2-way image classification set "new_screw_data" from GitHub (hmy7788/screw_defect); label vocabulary: bad, good.

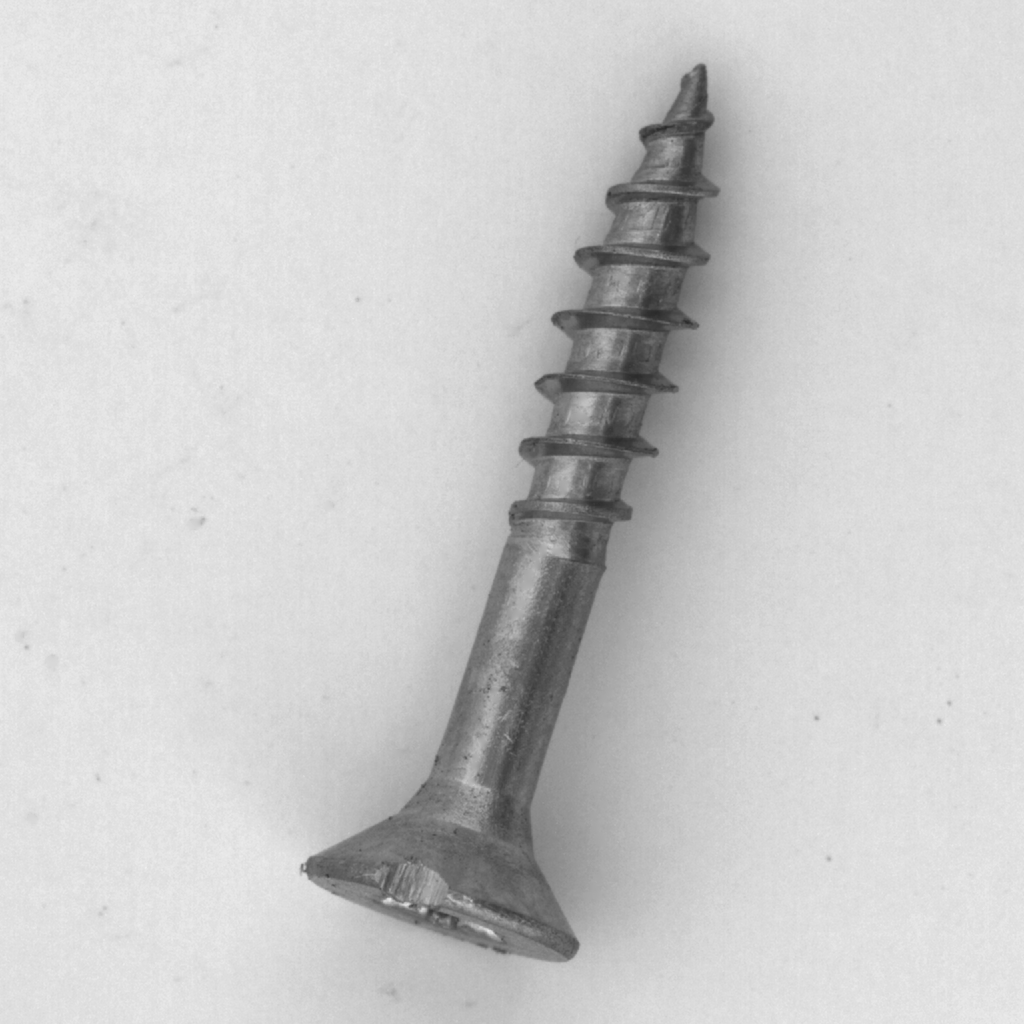
Label: bad

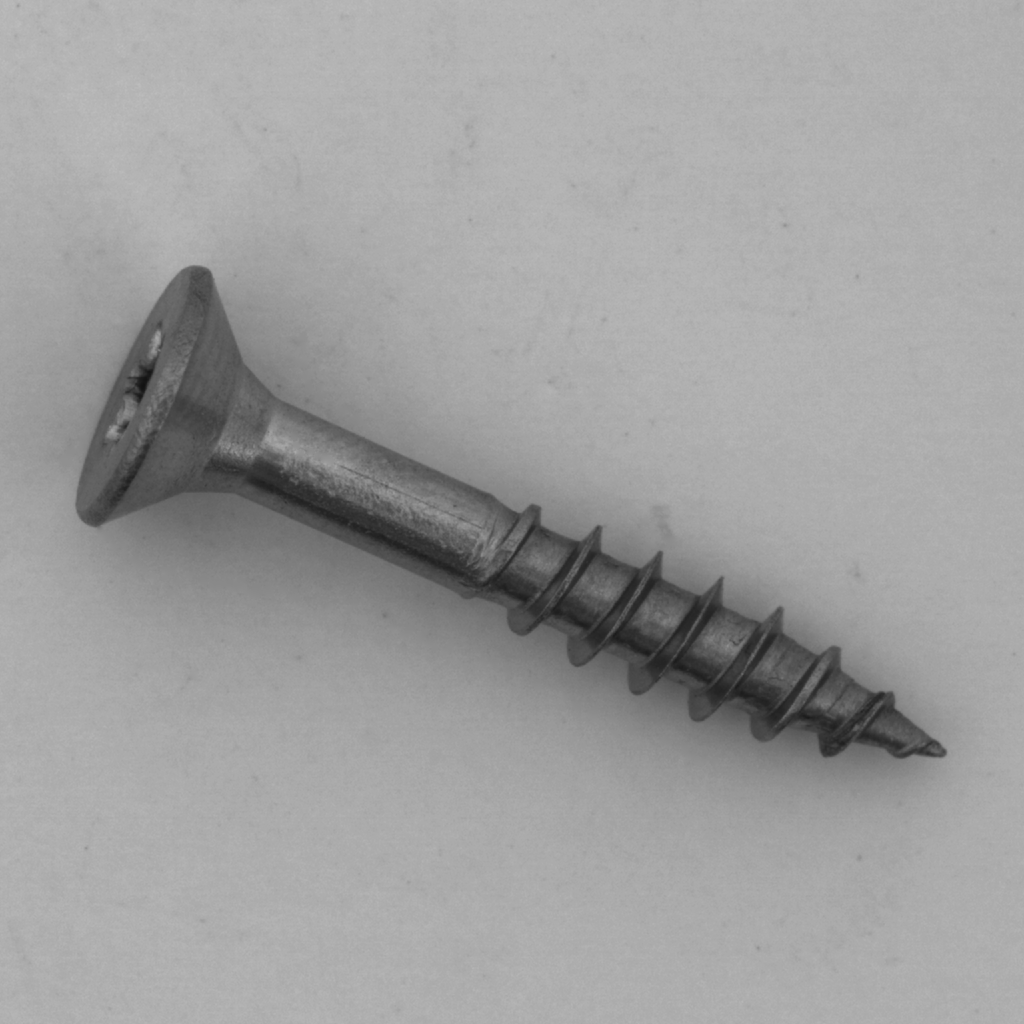
Label: good

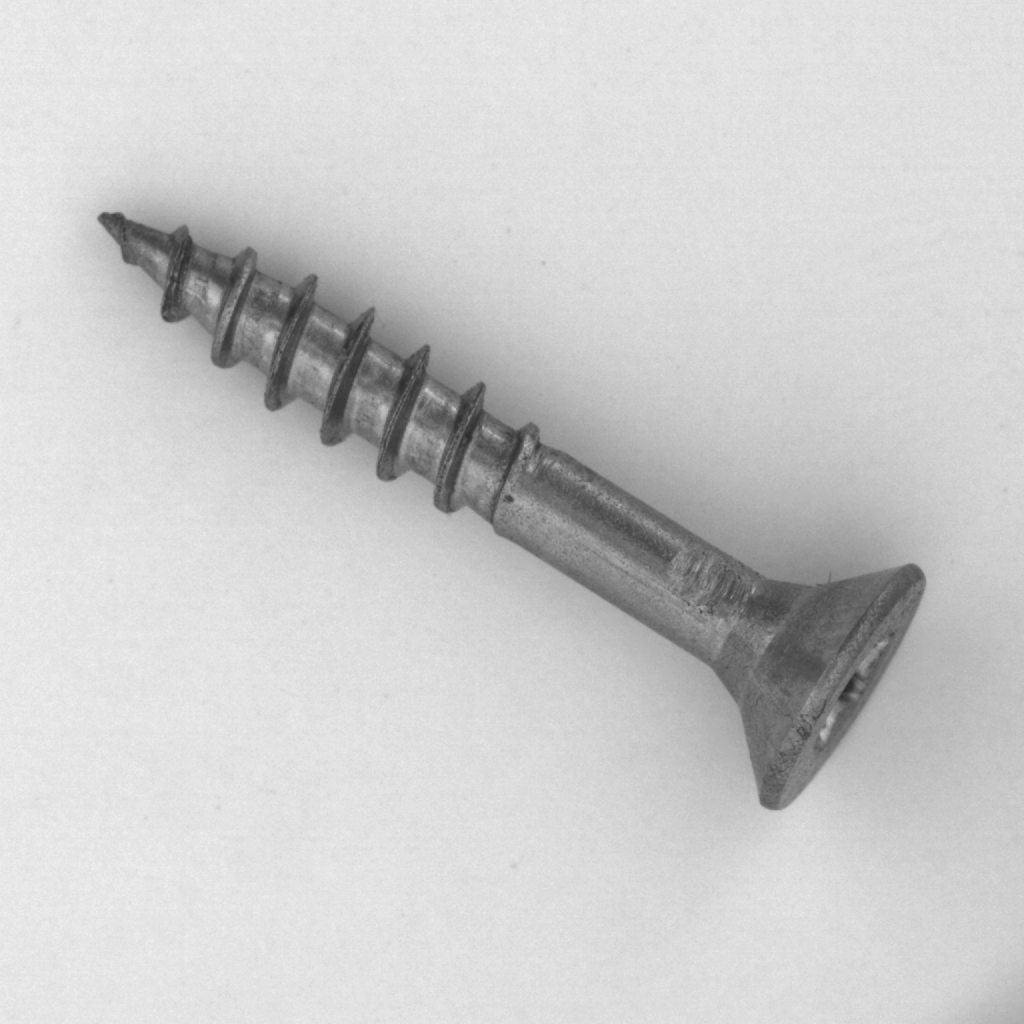
Label: bad

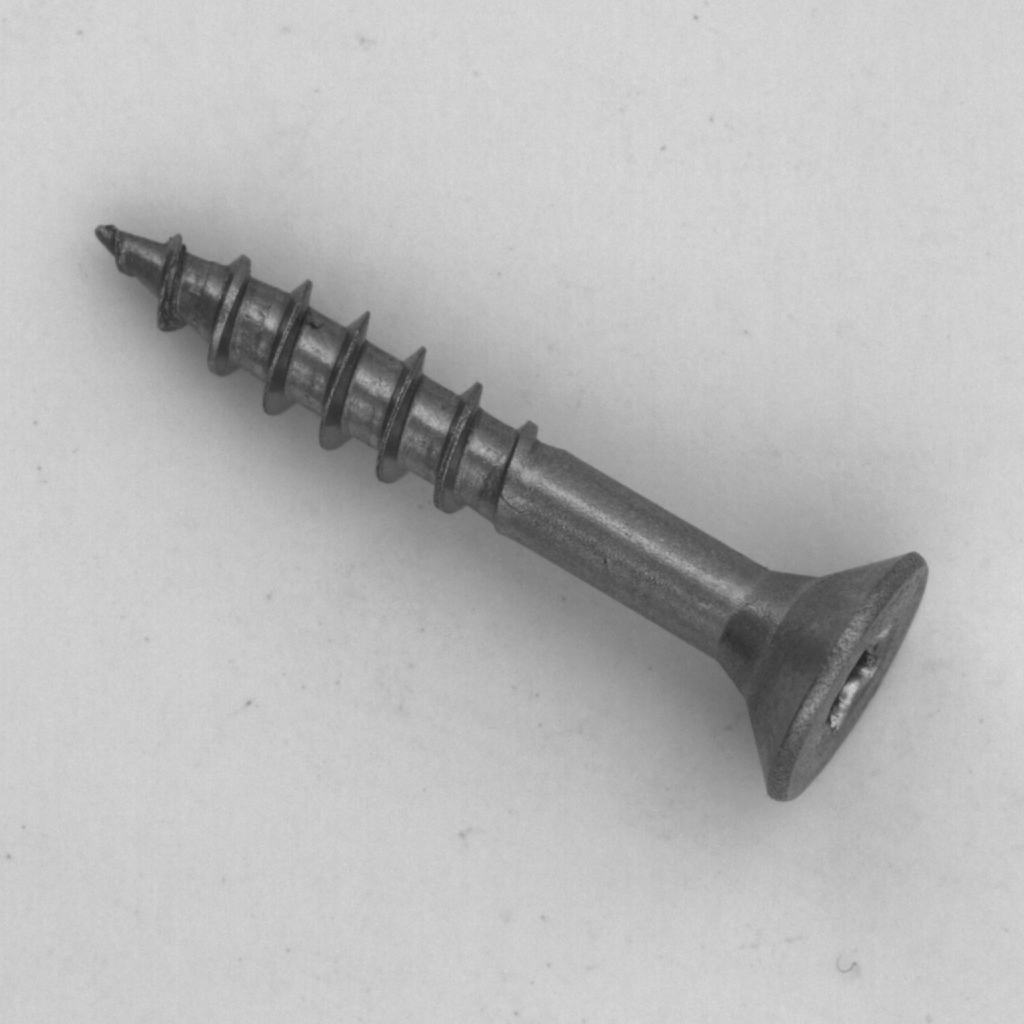
Label: good

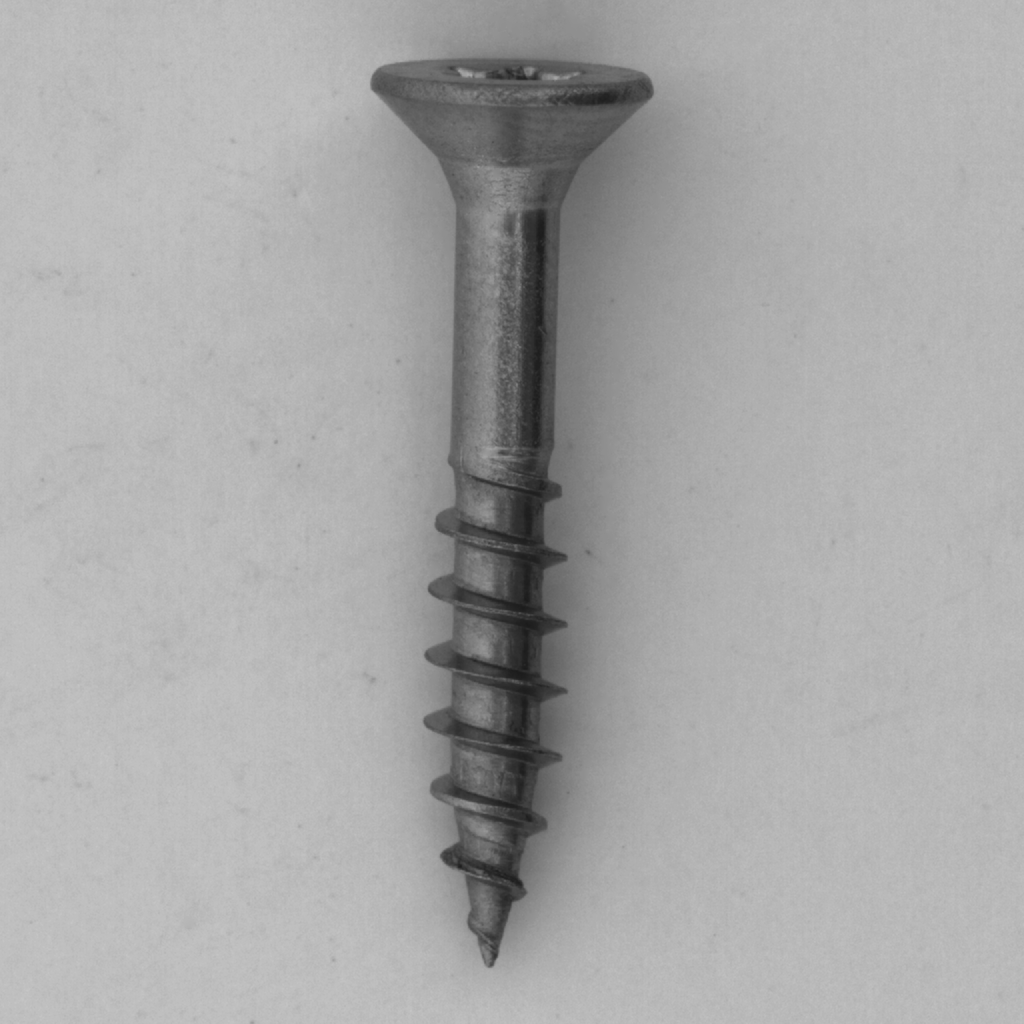
Label: good

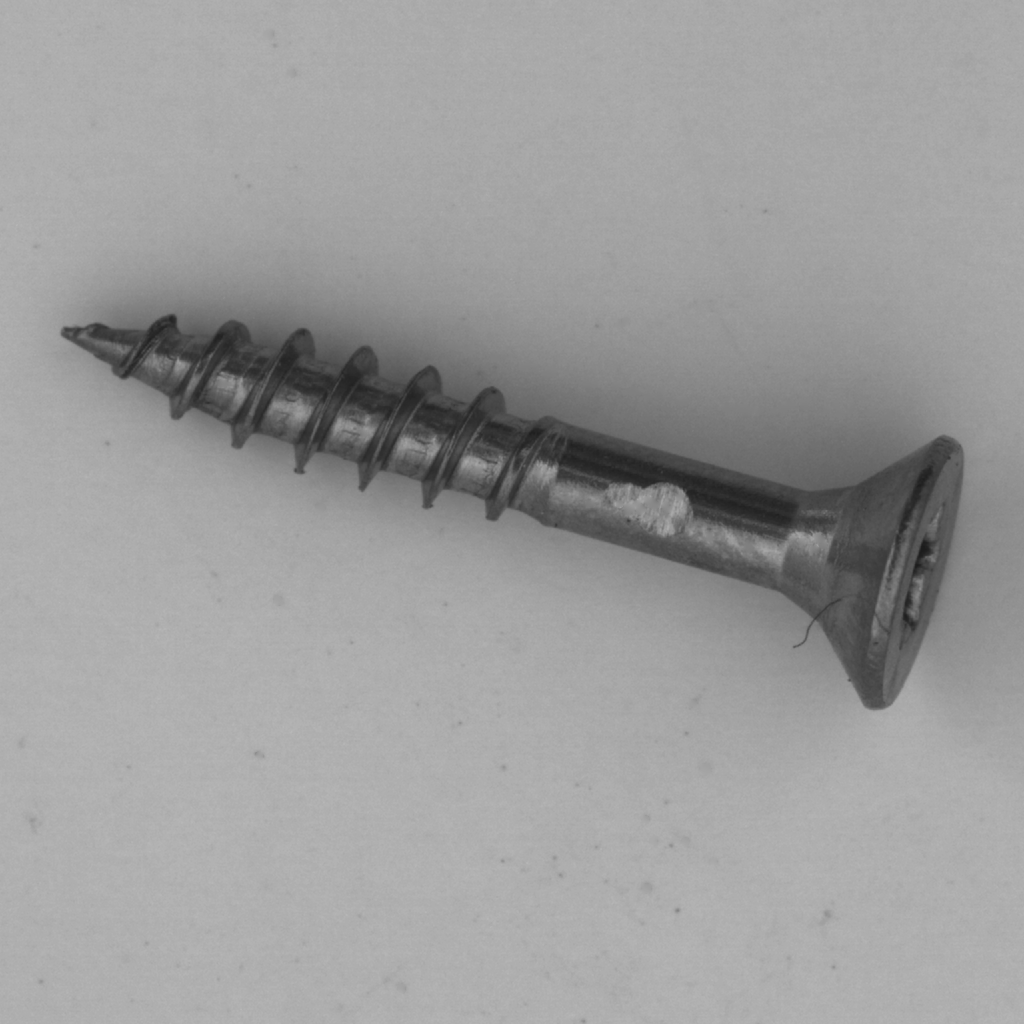
Label: bad
